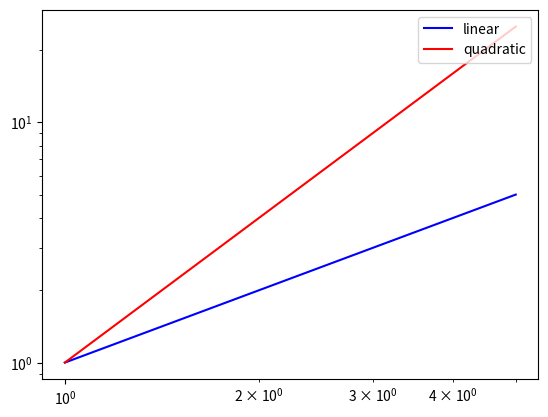

This figure's Python source:
'''
Plot examples
'''
__author__ = 'am'
import matplotlib.pyplot as plt

def legend_example():
    """
    Plot an example with two curves with legends
    """
    xvals = [1, 2, 3, 4, 5]
    yvals1 = [1, 2, 3, 4, 5]
    yvals2 = [1, 4, 9, 16, 25]

    plt.loglog(xvals, yvals1, '-b', label='linear')
    plt.loglog(xvals, yvals2, '-r', label='quadratic')
    plt.legend(loc='upper right')
    plt.show()

if __name__ == "__main__":
    legend_example()
